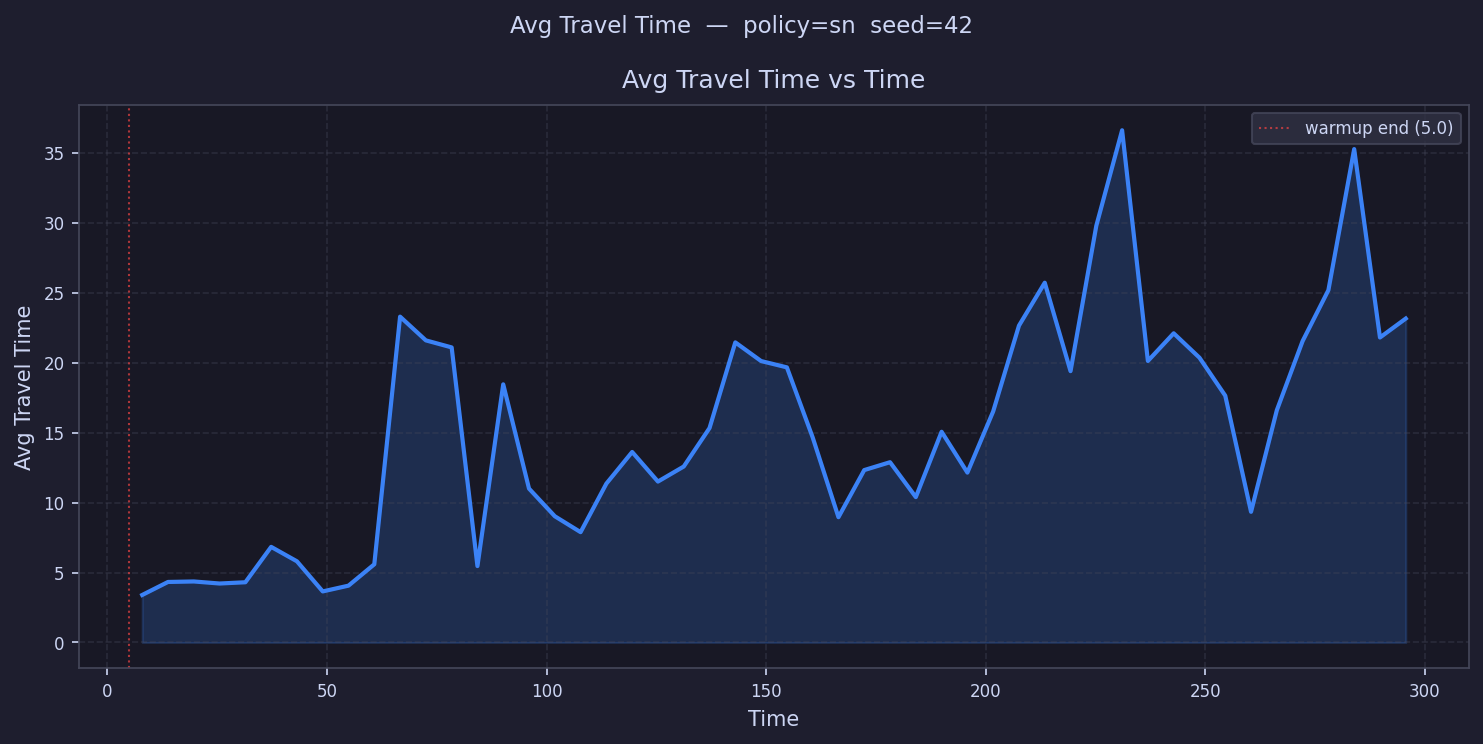

Source data for this figure (header and first rows):
time, avg_travel_time
7.936, 3.396
13.81, 4.327
19.68, 4.362
25.55, 4.215
31.42, 4.305
37.3, 6.835
43.17, 5.803
49.04, 3.65
54.91, 4.063
60.78, 5.591
66.66, 23.29
72.53, 21.6
78.4, 21.1
84.27, 5.463
90.14, 18.45
96.02, 11
101.9, 9.025
107.8, 7.887
113.6, 11.36
119.5, 13.62
125.4, 11.5
131.2, 12.58
137.1, 15.33
143, 21.46
148.9, 20.12
154.7, 19.67
160.6, 14.66
166.5, 8.957
172.4, 12.33
178.2, 12.89
184.1, 10.39
190, 15.06
195.8, 12.15
201.7, 16.52
207.6, 22.65
213.5, 25.72
219.3, 19.4
225.2, 29.8
231.1, 36.62
236.9, 20.13
242.8, 22.1
248.7, 20.36
254.6, 17.65
260.4, 9.341
266.3, 16.6
272.2, 21.55
278, 25.19
283.9, 35.27
289.8, 21.8
295.7, 23.16
